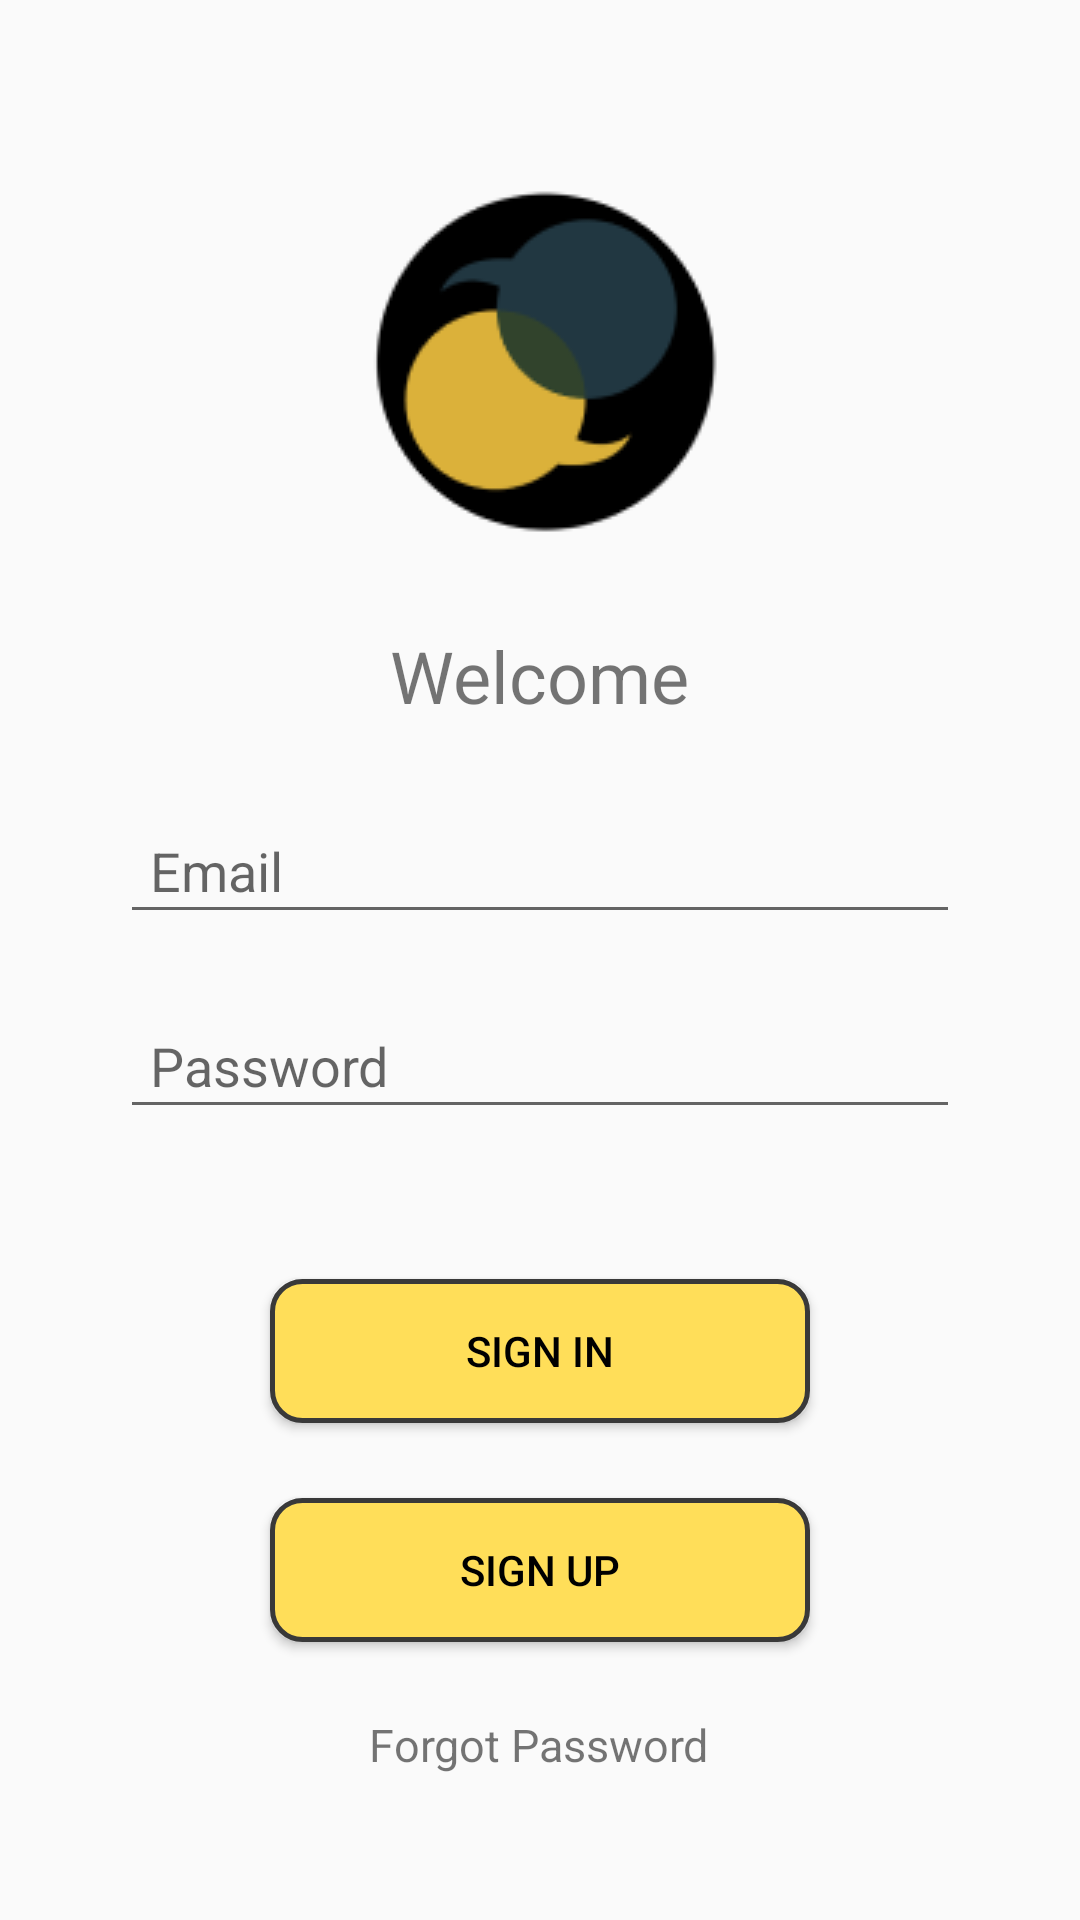

This screen was rendered from an Android layout file. Write that file and the resources it references.
<!-- AndroidManifest.xml: application theme Theme.LEAPApp -->
<!-- res/layout/activity_log_in.xml -->
<?xml version="1.0" encoding="utf-8"?>
<androidx.constraintlayout.widget.ConstraintLayout xmlns:android="http://schemas.android.com/apk/res/android"
    xmlns:app="http://schemas.android.com/apk/res-auto"
    xmlns:tools="http://schemas.android.com/tools"
    android:layout_width="match_parent"
    android:layout_height="match_parent"
    android:background="@color/light_yellow"
    tools:context=".LogIn">


    <ImageView
        android:id="@+id/imageView"
        android:layout_width="130dp"
        android:layout_height="130dp"
        android:layout_marginTop="55dp"
        app:layout_constraintEnd_toEndOf="parent"
        app:layout_constraintHorizontal_bias="0.498"
        app:layout_constraintStart_toStartOf="parent"
        app:layout_constraintTop_toTopOf="parent"
        app:srcCompat="@drawable/logo" />

    <EditText
        android:id="@+id/edtEmail"
        android:layout_width="match_parent"
        android:layout_height="45dp"
        android:layout_marginLeft="40dp"
        android:layout_marginTop="25dp"
        android:layout_marginRight="40dp"
        android:ems="10"
        android:hint="Email"
        android:inputType="textEmailAddress"
        android:paddingLeft="10dp"
        android:textSize="18sp"
        app:layout_constraintEnd_toEndOf="parent"
        app:layout_constraintHorizontal_bias="0.5"
        app:layout_constraintStart_toStartOf="parent"
        app:layout_constraintTop_toBottomOf="@+id/tvWelcome" />

    <EditText
        android:id="@+id/edtPassword"
        android:layout_width="match_parent"
        android:layout_height="45dp"
        android:ems="10"
        android:hint="Password"
        android:inputType="textPassword"
        android:textSize="18sp"
        android:paddingLeft="10dp"
        android:layout_marginTop="20dp"
        android:layout_marginRight="40dp"
        android:layout_marginLeft="40dp"
        app:layout_constraintEnd_toEndOf="parent"
        app:layout_constraintHorizontal_bias="0.5"
        app:layout_constraintStart_toStartOf="parent"
        app:layout_constraintTop_toBottomOf="@+id/edtEmail" />

    <Button
        android:id="@+id/btnSignIn"
        android:layout_width="180dp"
        android:layout_height="wrap_content"
        android:text="Sign in"
        android:textColor="@color/black"
        android:background="@drawable/btn_background"
        android:layout_marginTop="50dp"
        app:layout_constraintEnd_toEndOf="@+id/edtPassword"
        app:layout_constraintStart_toStartOf="@+id/edtPassword"
        app:layout_constraintTop_toBottomOf="@+id/edtPassword" />

    <Button
        android:id="@+id/btnSignUp"
        android:layout_width="180dp"
        android:layout_height="wrap_content"
        android:background="@drawable/btn_background"
        android:layout_marginTop="25dp"
        android:text="Sign up"
        android:textColor="@color/black"
        app:layout_constraintEnd_toEndOf="@+id/btnSignIn"
        app:layout_constraintStart_toStartOf="@+id/btnSignIn"
        app:layout_constraintTop_toBottomOf="@+id/btnSignIn" />

    <TextView
        android:id="@+id/tvWelcome"
        android:layout_width="wrap_content"
        android:layout_height="wrap_content"
        android:layout_marginTop="24dp"
        android:text="Welcome"
        android:textSize="24sp"
        app:layout_constraintEnd_toEndOf="@+id/imageView"
        app:layout_constraintStart_toStartOf="@+id/imageView"
        app:layout_constraintTop_toBottomOf="@+id/imageView" />

    <TextView
        android:id="@+id/tvForgotPassword"
        android:layout_width="wrap_content"
        android:layout_height="wrap_content"

        android:layout_marginTop="24dp"
        android:text="Forgot Password"
        android:textSize="15sp"
        app:layout_constraintEnd_toEndOf="parent"
        app:layout_constraintHorizontal_bias="0.498"
        app:layout_constraintStart_toStartOf="parent"
        app:layout_constraintTop_toBottomOf="@+id/btnSignUp" />




</androidx.constraintlayout.widget.ConstraintLayout>
<!-- resources referenced by this layout -->
<resources>
  <color name="black">#FF000000</color>
  <!-- drawable btn_background (drawable) -->
  <?xml version="1.0" encoding="utf-8"?>
  <shape xmlns:android="http://schemas.android.com/apk/res/android">
      <corners android:radius="10dp"/>
      <solid android:color="@color/yellow_2"/>
      <stroke android:color="@color/grey" android:width="1.5dp"/>
  </shape>
  <!-- drawable logo: png bitmap (drawable, 5004 bytes) -->
  <style name="Theme.LEAPApp" parent="Theme.AppCompat.DayNight">
          
          <item name="colorPrimary">@color/yellow_2</item>
          <item name="colorPrimaryVariant">@color/yellow_2</item>
          <item name="colorOnPrimary">@color/white</item>
          
          <item name="colorSecondary">@color/teal_200</item>
          <item name="colorSecondaryVariant">@color/teal_700</item>
          <item name="colorOnSecondary">@color/black</item>
          
          <item name="android:statusBarColor" tools:targetApi="l">@color/grey</item>
          
      </style>
  <color name="yellow_2">#FFDE59</color>
  <color name="grey">#393939</color>
  <color name="white">#FFFFFFFF</color>
  <color name="teal_200">#FF03DAC5</color>
  <color name="teal_700">#FF018786</color>
</resources>
